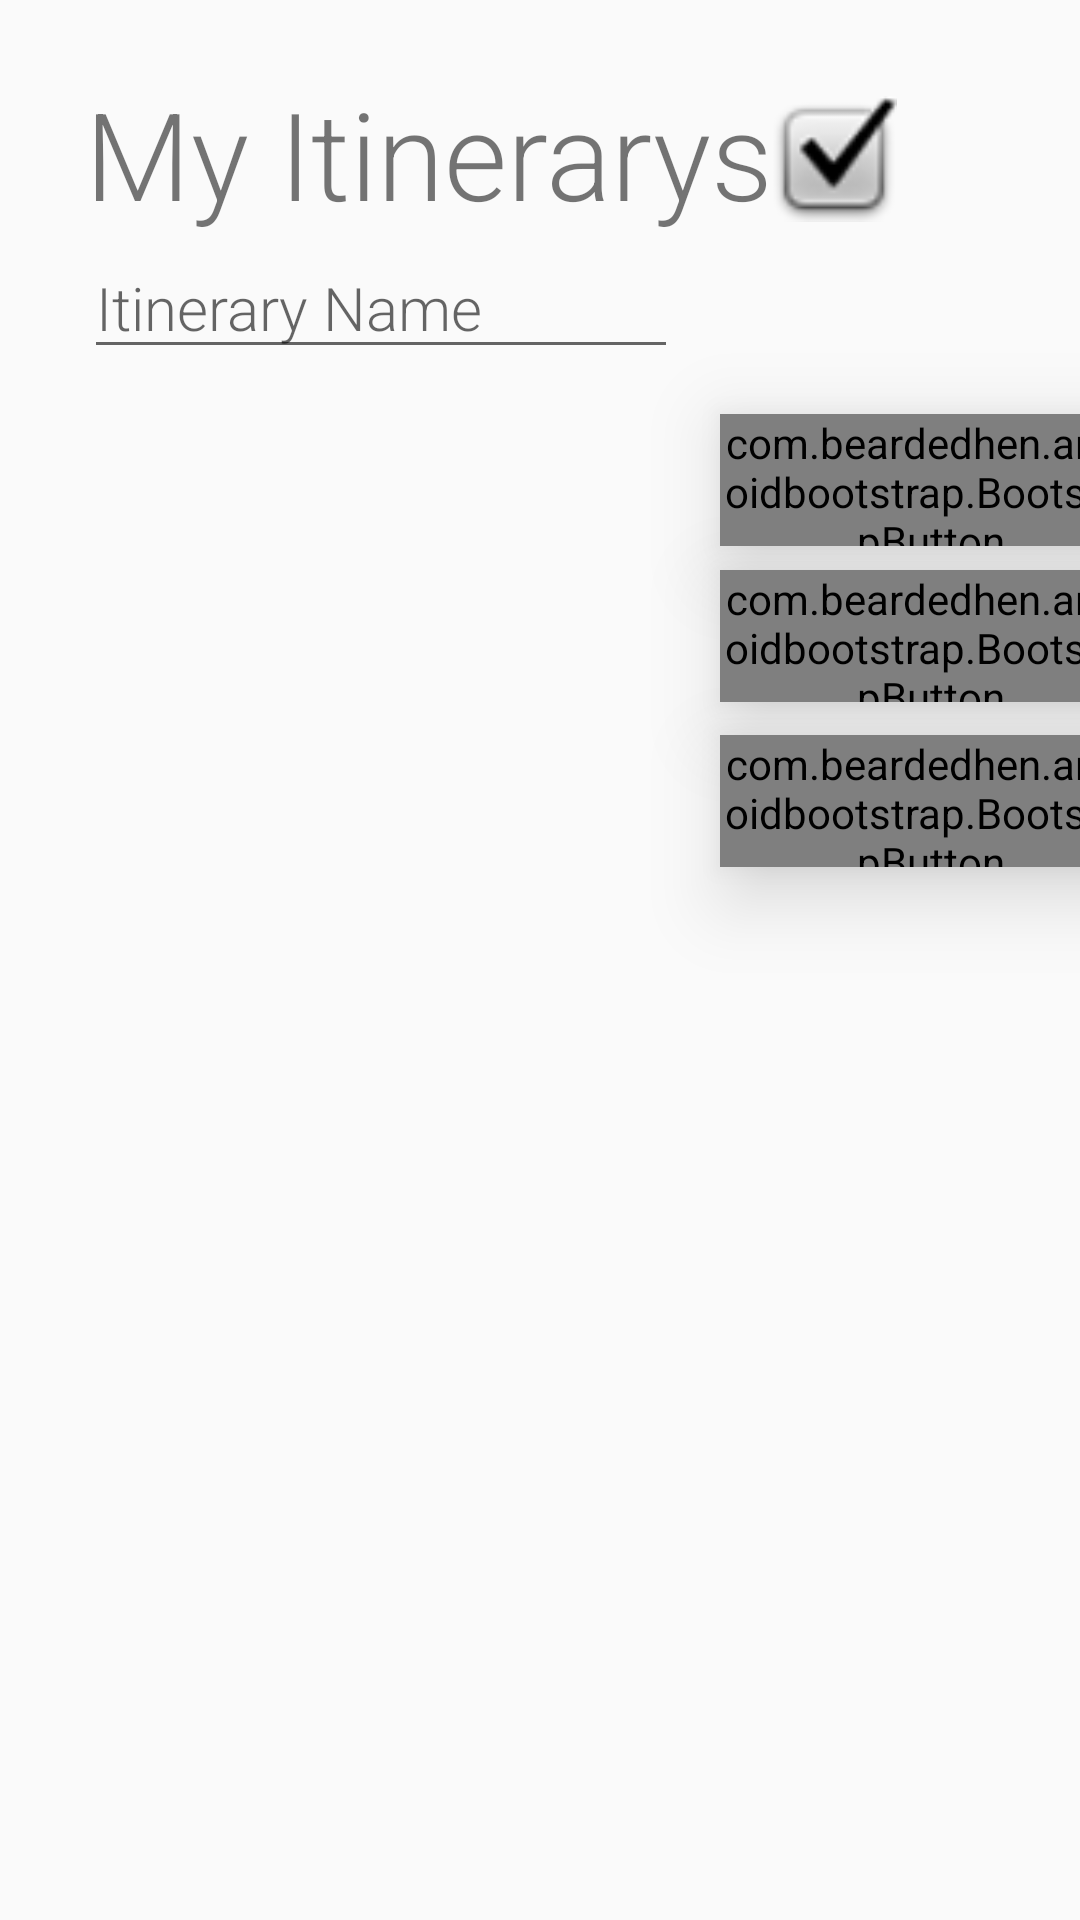

The Android layout XML behind this screen, and the referenced resources:
<!-- AndroidManifest.xml: application theme AppTheme -->
<!-- res/layout/fragment_itinerary.xml -->
<?xml version="1.0" encoding="utf-8"?>
<android.support.constraint.ConstraintLayout xmlns:android="http://schemas.android.com/apk/res/android"
    xmlns:app="http://schemas.android.com/apk/res-auto"
    xmlns:tools="http://schemas.android.com/tools"
    android:id="@+id/relativeLayout3"
    android:layout_width="match_parent"
    android:layout_height="match_parent"
    android:background="@color/bootstrap_brand_secondary_border">

    
    
    
    
    
    
    
    
    

    <com.beardedhen.androidbootstrap.BootstrapButton
        android:id="@+id/openItineraryBtn"
        android:nextFocusForward="@id/newItineraryBtn"
        android:layout_width="140dp"
        android:layout_height="44dp"
        android:layout_marginStart="240dp"
        android:layout_marginTop="138dp"
        android:background="@android:color/holo_blue_dark"
        android:elevation="16dp"
        android:stateListAnimator="@null"
        android:text="Open"
        app:bootstrapBrand="primary"
        app:bootstrapSize="lg"
        app:buttonMode="regular"
        app:layout_constraintStart_toStartOf="parent"
        app:layout_constraintTop_toTopOf="parent"
        app:roundedCorners="true"
        app:showOutline="false" />

    <com.beardedhen.androidbootstrap.BootstrapButton
        android:id="@+id/newItineraryBtn"
        android:layout_width="140dp"
        android:layout_height="44dp"
        android:layout_marginStart="240dp"
        android:layout_marginTop="190dp"
        android:background="@android:color/holo_blue_dark"
        android:elevation="16dp"
        android:fontFamily="sans-serif"
        android:imeOptions="actionNext"
        android:nextFocusForward="@id/deleteItineraryBtn"
        android:stateListAnimator="@null"
        android:text="New"
        app:bootstrapBrand="primary"
        app:bootstrapSize="lg"
        app:buttonMode="regular"
        app:layout_constraintStart_toStartOf="parent"
        app:layout_constraintTop_toTopOf="parent"
        app:roundedCorners="true"
        app:showOutline="false" />

    <com.beardedhen.androidbootstrap.BootstrapButton
        android:id="@+id/deleteItineraryBtn"
        android:elevation="16dp"
        android:layout_width="140dp"
        android:layout_height="44dp"
        android:layout_marginStart="240dp"
        android:layout_marginTop="245dp"
        android:background="@android:color/holo_blue_dark"
        android:stateListAnimator="@null"
        android:text="Delete"
        android:textSize="12dp"
        android:nextFocusForward="@+id/itineraryListName"
        app:bootstrapBrand="danger"
        app:bootstrapSize="lg"
        app:buttonMode="regular"
        app:layout_constraintStart_toStartOf="parent"
        app:layout_constraintTop_toTopOf="parent"
        app:roundedCorners="true"
        app:showOutline="false" />

    <FrameLayout
        android:id="@+id/fragment_itinerary_container"
        android:layout_width="414dp"
        android:layout_height="742dp"
        android:elevation="100dp"
        app:layout_constraintStart_toStartOf="parent"
        app:layout_constraintTop_toTopOf="parent">

    </FrameLayout>

    <TextView
        android:id="@+id/itineraryName"
        android:layout_width="wrap_content"
        android:layout_height="wrap_content"
        android:layout_marginStart="28dp"
        android:layout_marginTop="24dp"
        android:elevation="16dp"
        android:fontFamily="sans-serif-light"
        android:nextFocusLeft="@id/itineraryLocation"
        android:nextFocusRight="@id/itineraryLocation"
        android:nextFocusForward="@id/itineraryLocation"
        android:text="My Itinerarys"
        android:textAlignment="center"
        android:textSize="40.5sp"
        app:layout_constraintStart_toStartOf="parent"
        app:layout_constraintTop_toTopOf="parent"
        tools:nextFocusDown="@id/itineraryLocation"
        tools:nextFocusLeft="@id/itineraryLocation" />


    <ImageView
        android:id="@+id/imageView8"
        android:layout_width="52dp"
        android:layout_height="42dp"
        android:layout_marginStart="252dp"
        android:layout_marginTop="32dp"
        app:layout_constraintStart_toStartOf="parent"
        app:layout_constraintTop_toTopOf="parent"
        app:srcCompat="@android:drawable/checkbox_on_background" />

    <EditText
        android:focusable="true"
        android:focusedByDefault="true"
        android:id="@+id/itineraryListName"
        style="@android:style/Widget.AutoCompleteTextView"
        android:layout_width="198dp"
        android:layout_height="44dp"
        android:layout_centerHorizontal="true"
        android:layout_marginStart="28dp"
        android:layout_marginTop="79dp"
        android:editable="false"
        android:fontFamily="sans-serif-light"
        android:hint="Itinerary Name"
        android:imeOptions="actionNext"
        android:inputType="none"
        android:nextFocusForward="@id/openItineraryBtn"
        android:singleLine="true"
        android:textSize="20sp"
        app:layout_constraintStart_toStartOf="parent"
        app:layout_constraintTop_toTopOf="parent" />

    <android.support.v7.widget.RecyclerView
        android:id="@+id/itineraryRecycler"
        android:layout_width="191dp"
        android:layout_height="334dp"
        android:layout_marginStart="30dp"
        android:layout_marginTop="140dp"
        android:background="@color/bootstrap_brand_secondary_border"
        android:clickable="true"
        app:layout_constraintStart_toStartOf="parent"
        app:layout_constraintTop_toTopOf="parent">

    </android.support.v7.widget.RecyclerView>

</android.support.constraint.ConstraintLayout>
<!-- resources referenced by this layout -->
<resources>
  <!-- drawable checksmall: png bitmap (drawable, 3929 bytes) -->
  <style name="AppTheme" parent="Base.Theme.AppCompat.Light.DarkActionBar">
          
          <item name="colorPrimary">@color/colorPrimary</item>
          <item name="colorPrimaryDark">@color/colorPrimaryDark</item>
          <item name="colorAccent">@color/colorAccent</item>
      </style>
  <color name="colorPrimary">#4C63CB</color>
  <color name="colorPrimaryDark">#303F9F</color>
  <color name="colorAccent">#FF4040</color>
</resources>
